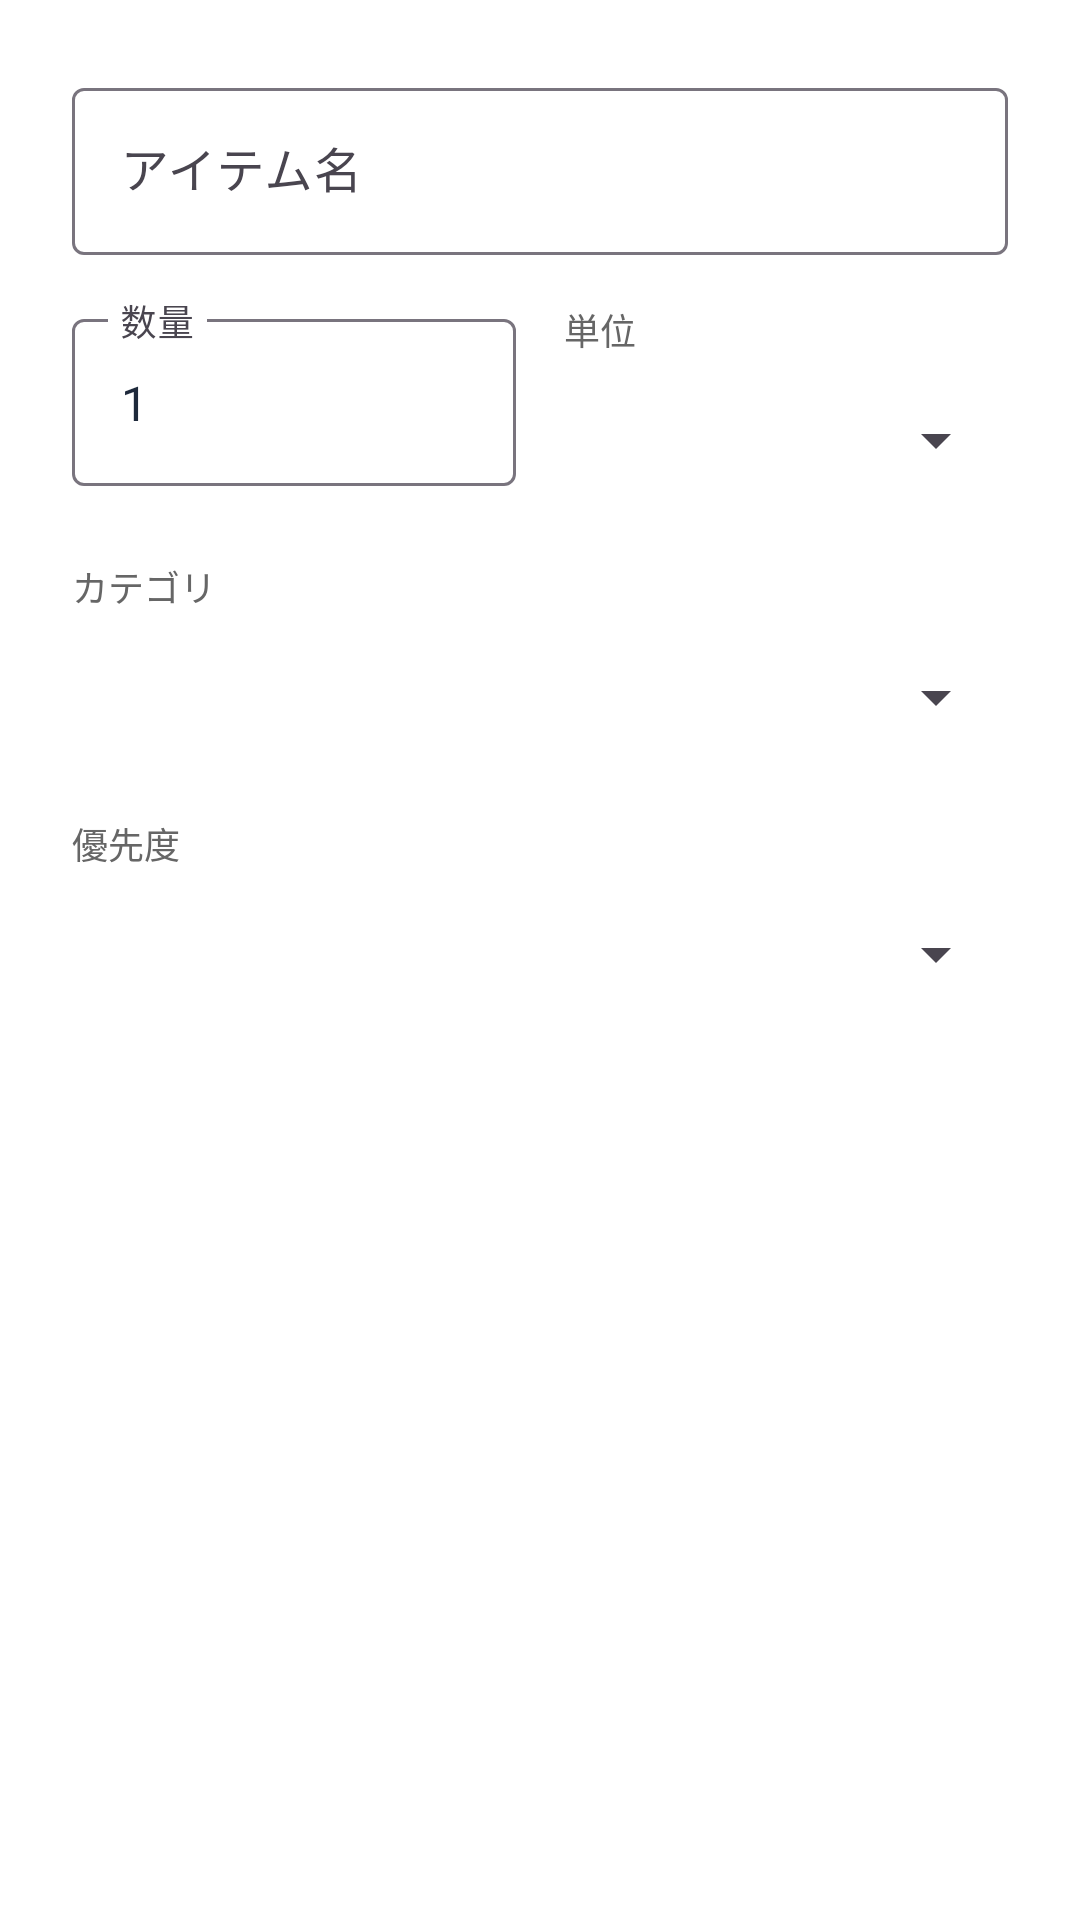

This screen was rendered from an Android layout file. Write that file and the resources it references.
<!-- AndroidManifest.xml: application theme Theme.LumiMei -->
<!-- res/layout/dialog_add_shopping_item.xml -->
<?xml version="1.0" encoding="utf-8"?>
<LinearLayout xmlns:android="http://schemas.android.com/apk/res/android"
    android:layout_width="match_parent"
    android:layout_height="wrap_content"
    android:orientation="vertical"
    android:padding="24dp">

    <com.google.android.material.textfield.TextInputLayout
        android:layout_width="match_parent"
        android:layout_height="wrap_content"
        android:layout_marginBottom="16dp"
        android:hint="アイテム名">

        <com.google.android.material.textfield.TextInputEditText
            android:id="@+id/et_item_name"
            android:layout_width="match_parent"
            android:layout_height="wrap_content"
            android:inputType="text"
            android:maxLines="1" />

    </com.google.android.material.textfield.TextInputLayout>

    <LinearLayout
        android:layout_width="match_parent"
        android:layout_height="wrap_content"
        android:orientation="horizontal"
        android:layout_marginBottom="16dp">

        <com.google.android.material.textfield.TextInputLayout
            android:layout_width="0dp"
            android:layout_height="wrap_content"
            android:layout_weight="1"
            android:layout_marginEnd="8dp"
            android:hint="数量">

            <com.google.android.material.textfield.TextInputEditText
                android:id="@+id/et_quantity"
                android:layout_width="match_parent"
                android:layout_height="wrap_content"
                android:inputType="number"
                android:text="1"
                android:maxLines="1" />

        </com.google.android.material.textfield.TextInputLayout>

        <LinearLayout
            android:layout_width="0dp"
            android:layout_height="wrap_content"
            android:layout_weight="1"
            android:orientation="vertical"
            android:layout_marginStart="8dp">

            <TextView
                android:layout_width="wrap_content"
                android:layout_height="wrap_content"
                android:text="単位"
                android:textSize="12sp"
                android:textColor="#666666"
                android:layout_marginBottom="4dp" />

            <Spinner
                android:id="@+id/spinner_unit"
                android:layout_width="match_parent"
                android:layout_height="48dp" />

        </LinearLayout>

    </LinearLayout>

    <LinearLayout
        android:layout_width="match_parent"
        android:layout_height="wrap_content"
        android:orientation="vertical"
        android:layout_marginBottom="16dp">

        <TextView
            android:layout_width="wrap_content"
            android:layout_height="wrap_content"
            android:text="カテゴリ"
            android:textSize="12sp"
            android:textColor="#666666"
            android:layout_marginBottom="4dp" />

        <Spinner
            android:id="@+id/spinner_category"
            android:layout_width="match_parent"
            android:layout_height="48dp" />

    </LinearLayout>

    <LinearLayout
        android:layout_width="match_parent"
        android:layout_height="wrap_content"
        android:orientation="vertical">

        <TextView
            android:layout_width="wrap_content"
            android:layout_height="wrap_content"
            android:text="優先度"
            android:textSize="12sp"
            android:textColor="#666666"
            android:layout_marginBottom="4dp" />

        <Spinner
            android:id="@+id/spinner_priority"
            android:layout_width="match_parent"
            android:layout_height="48dp" />

    </LinearLayout>

</LinearLayout>
<!-- resources referenced by this layout -->
<resources>
  <style name="Theme.LumiMei" parent="Base.Theme.LumiMei" />
  <style name="Base.Theme.LumiMei" parent="Theme.Material3.Light.NoActionBar">
          
          <item name="colorPrimary">@color/primary</item>
          <item name="colorPrimaryVariant">@color/primary_variant</item>
          <item name="colorOnPrimary">@color/on_primary</item>
          
          
          <item name="colorSecondary">@color/secondary</item>
          <item name="colorSecondaryVariant">@color/secondary_variant</item>
          <item name="colorOnSecondary">@color/on_secondary</item>
          
          
          <item name="android:colorBackground">@color/background</item>
          <item name="colorSurface">@color/surface</item>
          <item name="colorOnBackground">@color/on_background</item>
          <item name="colorOnSurface">@color/on_surface</item>
          
          
          <item name="android:statusBarColor">@color/primary</item>
          <item name="android:windowLightStatusBar">false</item>
          
          
          <item name="android:navigationBarColor">@color/background</item>
          <item name="android:windowLightNavigationBar" tools:targetApi="o">true</item>
      </style>
  <color name="primary">#6366F1</color>
  <color name="primary_variant">#4F46E5</color>
  <color name="on_primary">#FFFFFF</color>
  <color name="secondary">#EC4899</color>
  <color name="secondary_variant">#DB2777</color>
  <color name="on_secondary">#FFFFFF</color>
  <color name="background">#FFFFFF</color>
  <color name="surface">#FFFFFF</color>
  <color name="on_background">#1E293B</color>
  <color name="on_surface">#1E293B</color>
</resources>
